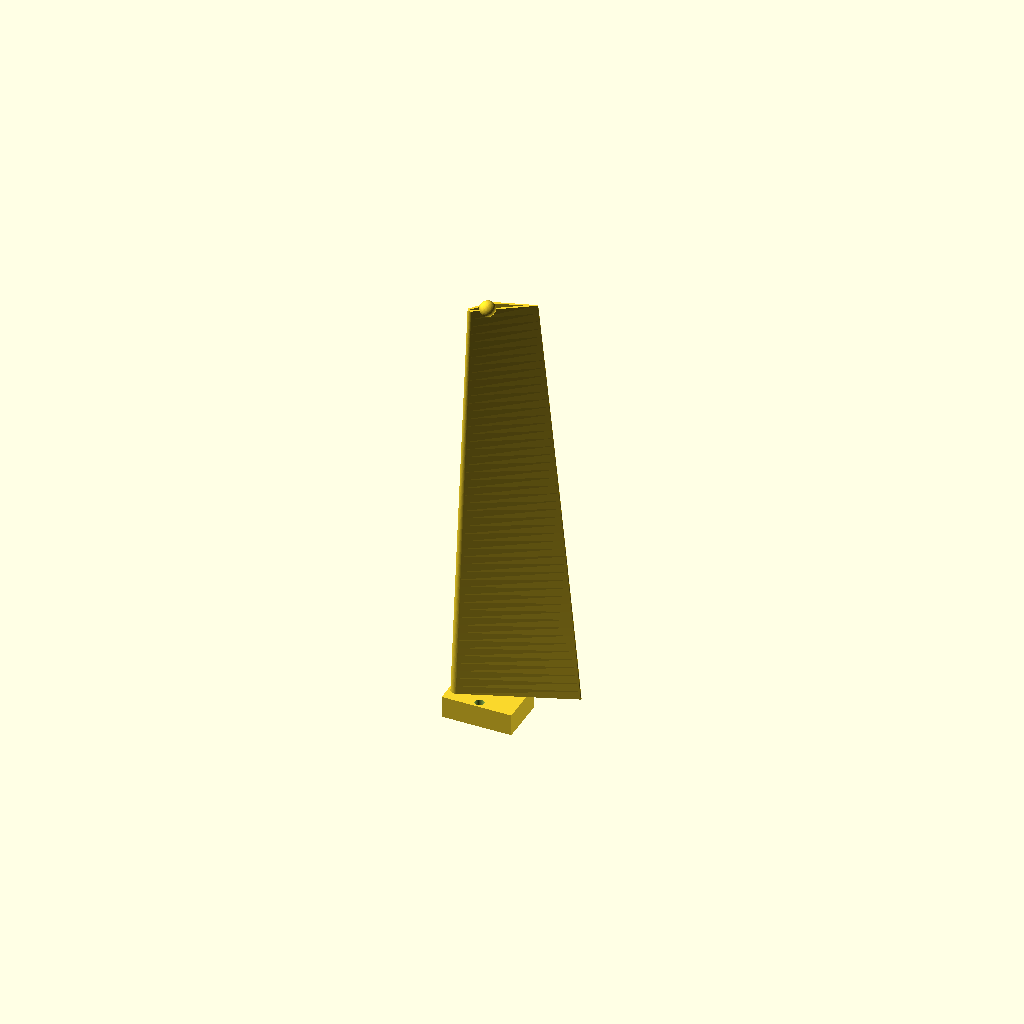
Cell 1: rendered with the file's own defaults.
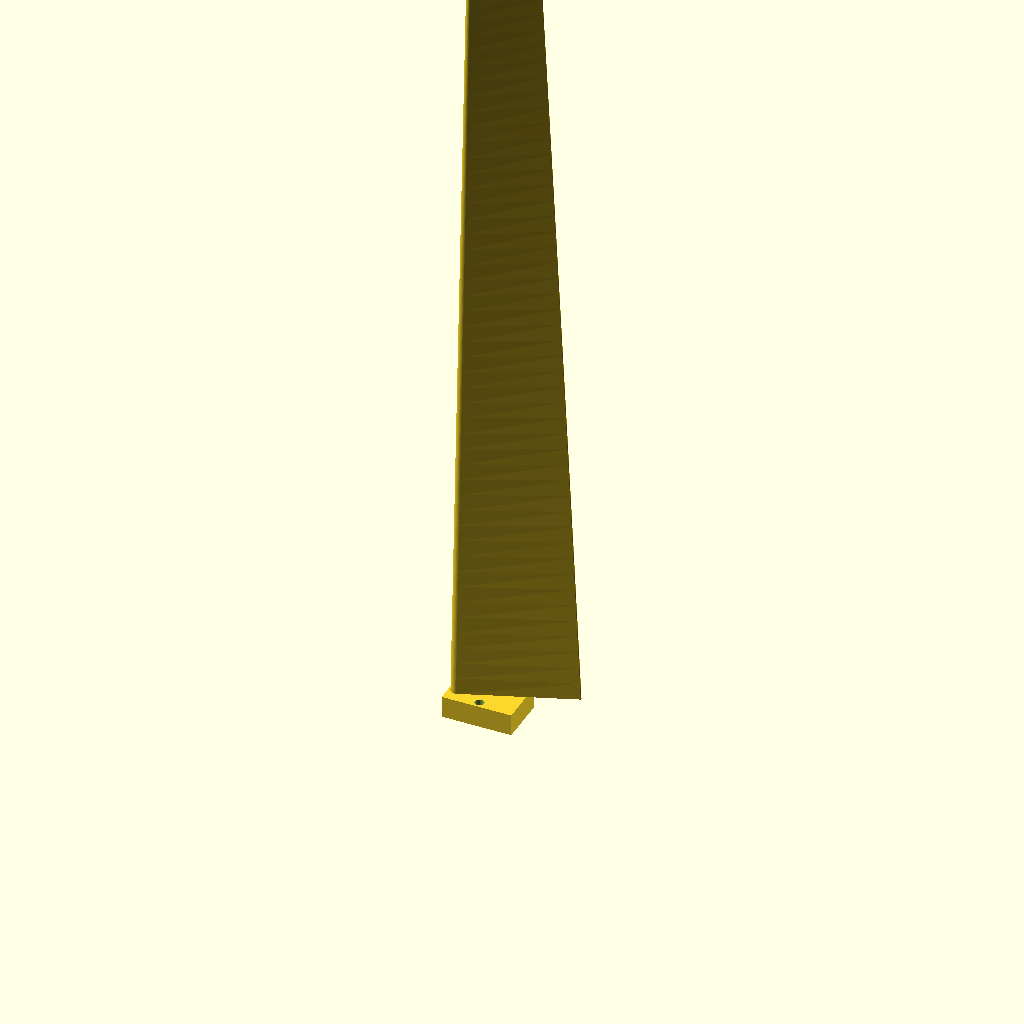
Cell 2: the same model with blade_length = 390.
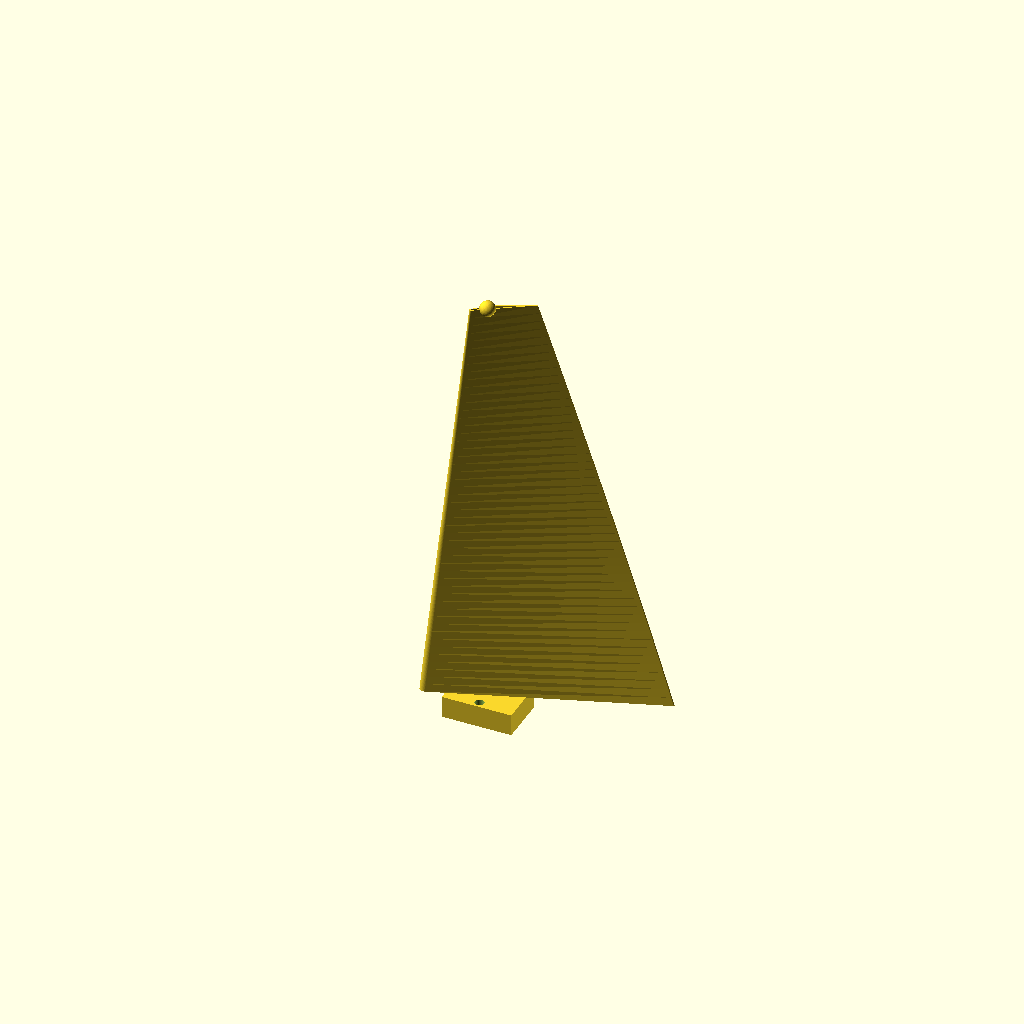
Cell 3 — chord_root set to 104, the other parameters unchanged.
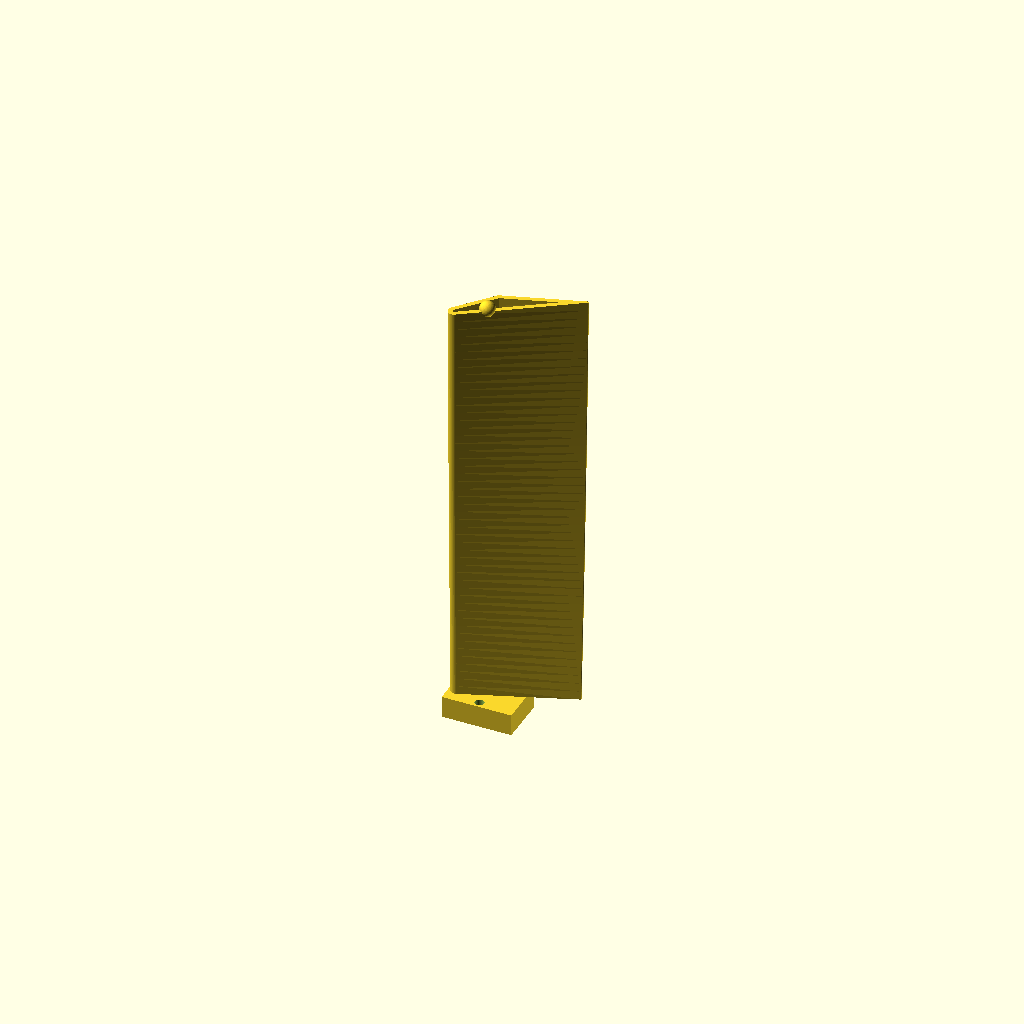
Cell 4 — chord_tip set to 56, the other parameters unchanged.
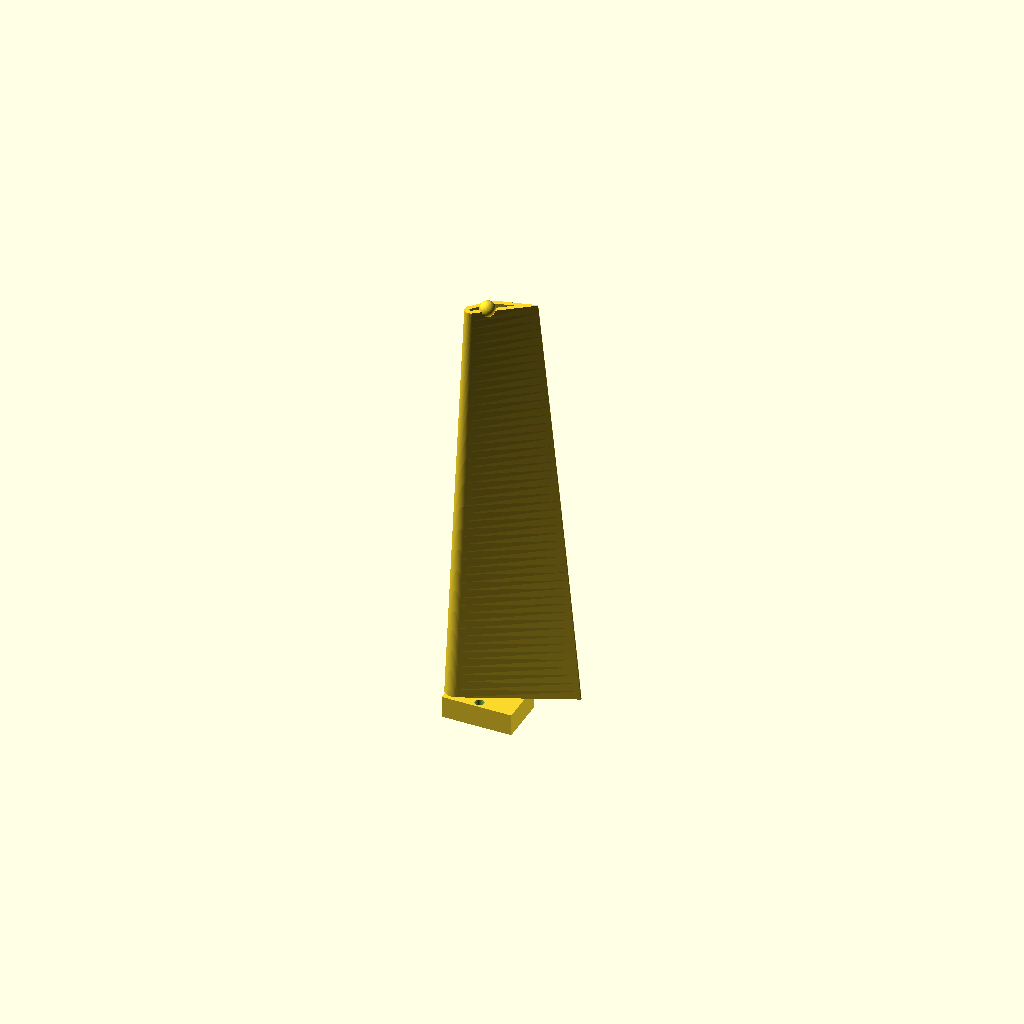
Cell 5 — thickness set to 6.4, the other parameters unchanged.
One fixed orthographic camera (rotation 55°, 0°, 25°; colour scheme Cornfield) for every cell.
Source of the model, cad_models/turbine_blade.scad:
// ==============================================================================
// Sustainable Micro Wind Turbine Harvester - Cambered Aerofoil Blade
// Part Number: SG-WND-BLD1 | Drawing: DWG-WIND-006-REV-A
// Author: Suresh Ganesen (Atom Forge Studio / Politeknik Malaysia)
// Standard: ISO Standard / ASME Y14.5M (Tolerance +/- 0.20 mm)
// Material: High-Modulus UV-Stabilized PETG / ASA
// ==============================================================================

$fn = 60;

// Blade Specifications
blade_length = 195.0;      // Rotor radius 210mm - 15mm hub offset
chord_root   = 52.0;       // Root chord width (mm)
chord_tip    = 28.0;       // Tip chord width (mm)
camber_max   = 14.5;       // Optimal aerodynamic lift camber (mm)
thickness    = 3.2;        // Blade wall thickness
root_twist   = 18.0;       // Aerodynamic pitch angle at root (deg)
tip_twist    = 4.5;        // Aerodynamic pitch angle at tip (deg)
mount_hole_d = 4.2;        // M4 mounting screw clearance
mount_spacing= 16.0;

module aerofoil_slice(chord, camber, thick) {
    // Cambered thin aerofoil cross-section (approx NACA 4-digit camber curve)
    difference() {
        hull() {
            // Leading edge radius
            translate([0, 0, 0]) circle(r = thick * 0.8);
            // Upper camber peak
            translate([chord * 0.35, camber * 0.45, 0]) circle(r = thick * 0.6);
            // Trailing edge
            translate([chord, 0, 0]) circle(r = 0.4);
        }
        // Hollow interior for lightweight aerodynamic shell
        offset(r = -thick * 0.6) {
            hull() {
                translate([0, 0, 0]) circle(r = thick * 0.8);
                translate([chord * 0.35, camber * 0.45, 0]) circle(r = thick * 0.6);
                translate([chord, 0, 0]) circle(r = 0.4);
            }
        }
    }
}

module aerofoil_blade() {
    union() {
        // Root mounting flange
        difference() {
            cube([32, 22, 10], center = true);
            // M4 fastener holes
            translate([0, -mount_spacing/2, 0]) cylinder(d = mount_hole_d, h = 20, center = true);
            translate([0,  mount_spacing/2, 0]) cylinder(d = mount_hole_d, h = 20, center = true);
        }
        
        // Aerodynamic lofted blade span
        translate([0, 0, 5])
        linear_extrude(height = blade_length, twist = -(root_twist - tip_twist), scale = chord_tip / chord_root, slices = 50) {
            rotate([0, 0, root_twist])
            translate([-chord_root * 0.25, 0, 0])
            aerofoil_slice(chord_root, camber_max, thickness);
        }
        
        // Aerodynamic rounded tip cap
        translate([0, 0, blade_length + 5])
        sphere(r = 3.5);
    }
}

aerofoil_blade();
Parameter table extracted from the source (name, type, default, range or options):
blade_length: number, default 195
chord_root: number, default 52
chord_tip: number, default 28
camber_max: number, default 14.5
thickness: number, default 3.2
root_twist: number, default 18
tip_twist: number, default 4.5
mount_hole_d: number, default 4.2
mount_spacing: number, default 16
